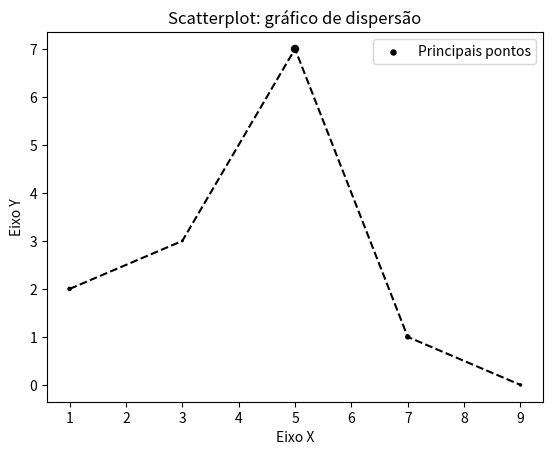

This figure's Python source: (Note: this script raises an exception after producing the figure.)

import matplotlib.pyplot as plt

x = [1, 3, 5, 7, 9]
y = [2, 3, 7, 1, 0]
z = [20, 5, 100, 33, 10]

title = "Scatterplot: gráfico de dispersão"
eixox = "Eixo X"
eixoy = "Eixo Y"

plt.title(title)

plt.xlabel(eixox)
plt.ylabel(eixoy)

# liga os pontos, altera a cor da linha e o estilo da linha
plt.plot(x, y, color="#000000", linestyle="--")

# mostra os pontos, aplica a legenda, muda a cor dos pontos, altra o marcador e tamanho
plt.scatter(x, y, label="Principais pontos", color="k", marker=".", s=z)

plt.legend()

# salvando na resolucao comum
plt.savefig("img/format_png.png")

# salvando em pdf(resolucao melhor)
plt.savefig("img/format_pdf.pdf")

# salvando em PNG alterando dados de DPI
plt.savefig("img/format_png_300dpi.png", dpi=300)
